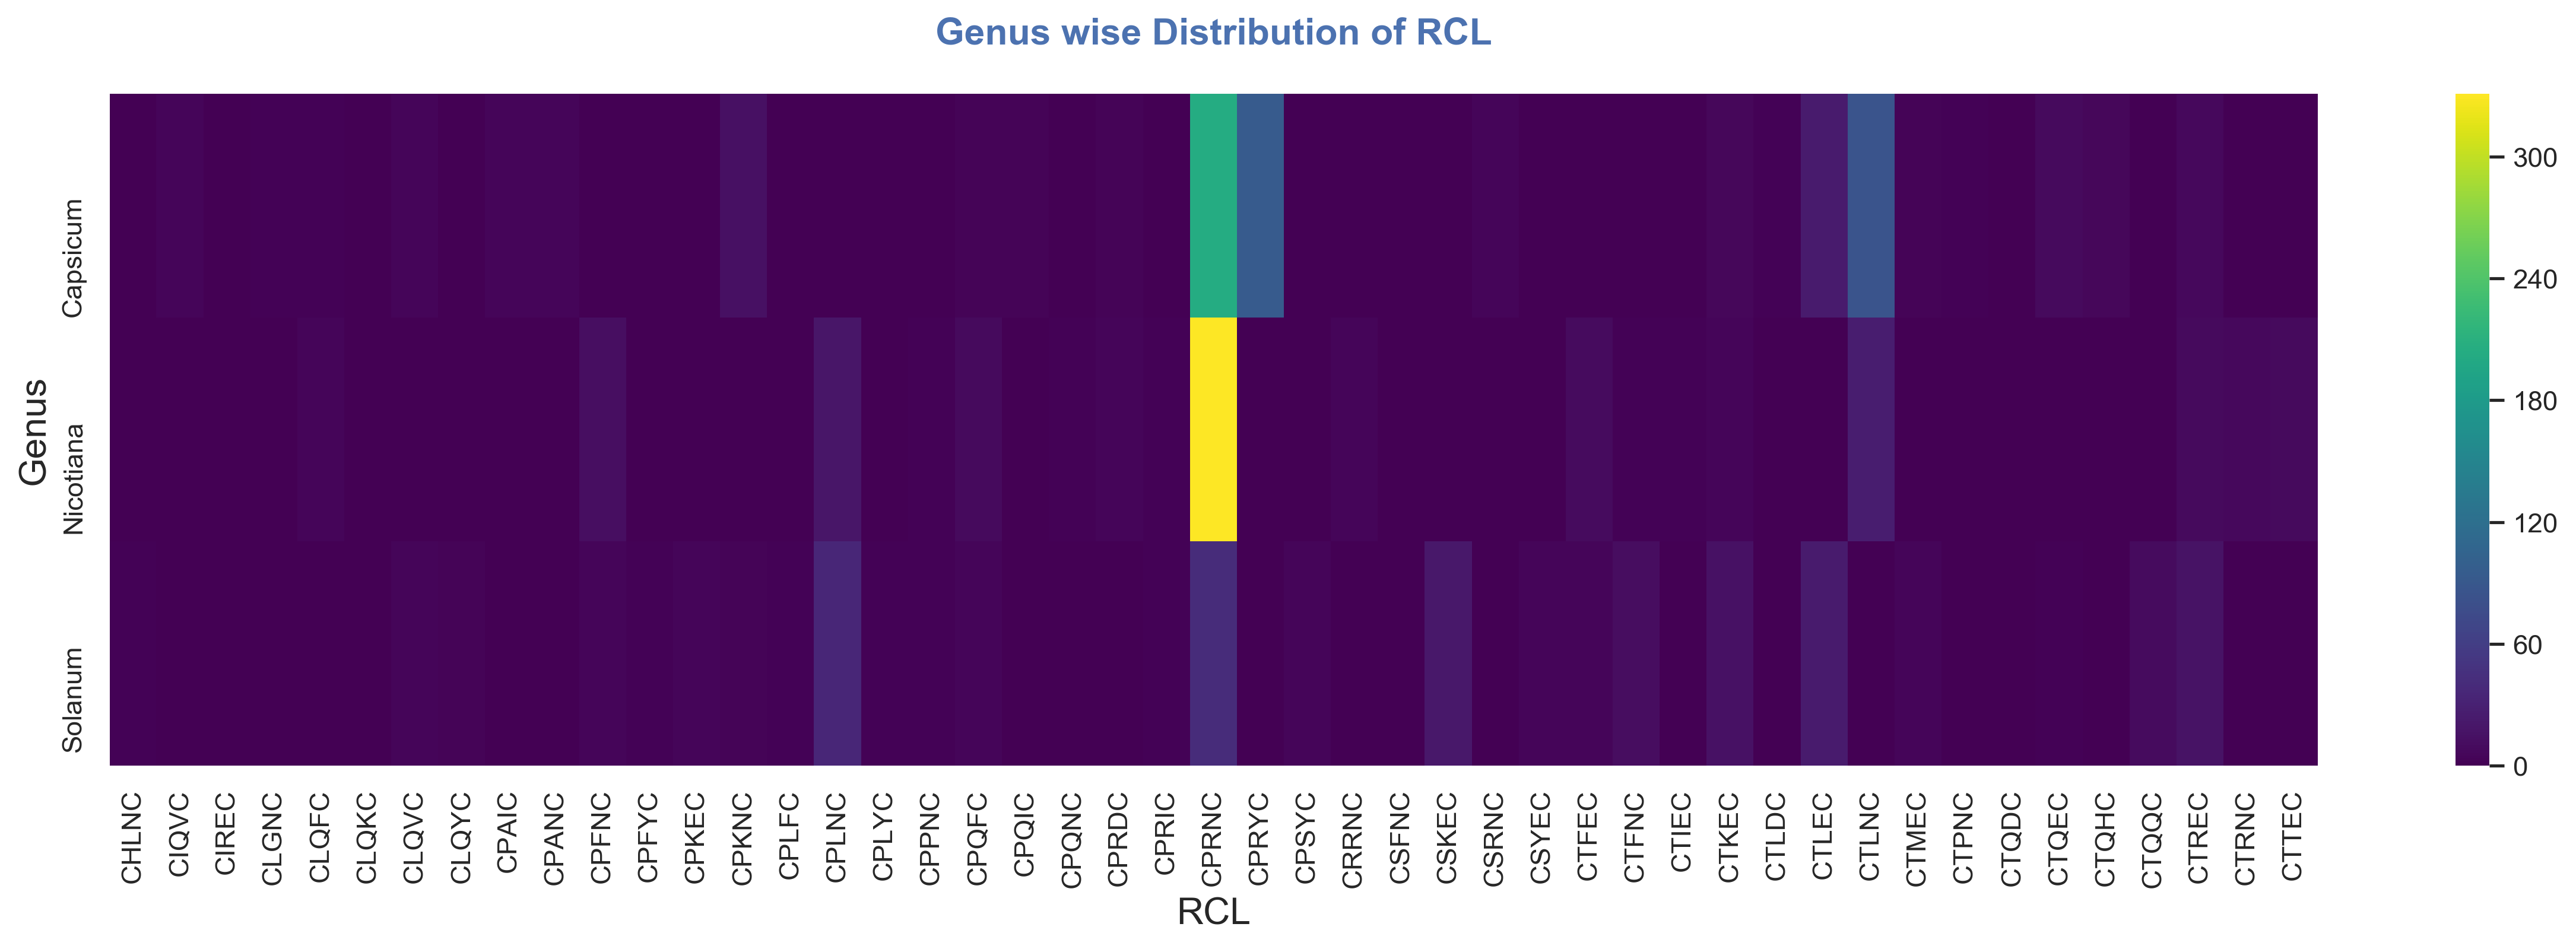

Values plotted in this chart, from the file beside it:
Genus, RCL, Occurrences
Capsicum, CPRNC, 203
Capsicum, CPRYC, 94
Capsicum, CTLNC, 86
Capsicum, CTLEC, 24
Capsicum, CPKNC, 14
Capsicum, CTQEC, 8
Capsicum, CTREC, 7
Capsicum, CTKEC, 6
Capsicum, CTQHC, 6
Capsicum, CPAIC, 5
Capsicum, CPANC, 5
Capsicum, CSRNC, 5
Capsicum, CIQVC, 4
Capsicum, CLQVC, 4
Capsicum, CPQFC, 3
Capsicum, CPQIC, 3
Capsicum, CPRDC, 3
Capsicum, CTMEC, 3
Capsicum, CLGNC, 2
Capsicum, CLQFC, 2
Capsicum, CTLDC, 2
Capsicum, CTPNC, 2
Nicotiana, CPRNC, 331
Nicotiana, CTLNC, 27
Nicotiana, CPLNC, 19
Nicotiana, CPFNC, 12
Nicotiana, CTFEC, 10
Nicotiana, CPQFC, 8
Nicotiana, CTREC, 8
Nicotiana, CTTEC, 8
Nicotiana, CTRNC, 7
Nicotiana, CLQFC, 4
Nicotiana, CPRDC, 4
Nicotiana, CRRNC, 4
Nicotiana, CTKEC, 4
Nicotiana, CPPNC, 2
Nicotiana, CPQNC, 2
Nicotiana, CPRIC, 2
Nicotiana, CTFNC, 2
Nicotiana, CTIEC, 2
Nicotiana, CLQKC, 1
Nicotiana, CSFNC, 1
Nicotiana, CTQDC, 1
Solanum, CPRNC, 41
Solanum, CPLNC, 36
Solanum, CTLEC, 24
Solanum, CSKEC, 21
Solanum, CTREC, 16
Solanum, CTKEC, 15
Solanum, CTFNC, 11
Solanum, CTQQC, 10
Solanum, CLQVC, 4
Solanum, CPFNC, 4
Solanum, CPKEC, 4
Solanum, CPQFC, 4
Solanum, CPSYC, 4
Solanum, CSYEC, 4
Solanum, CTFEC, 4
Solanum, CTMEC, 4
Solanum, CLQYC, 3
... 10 more rows
